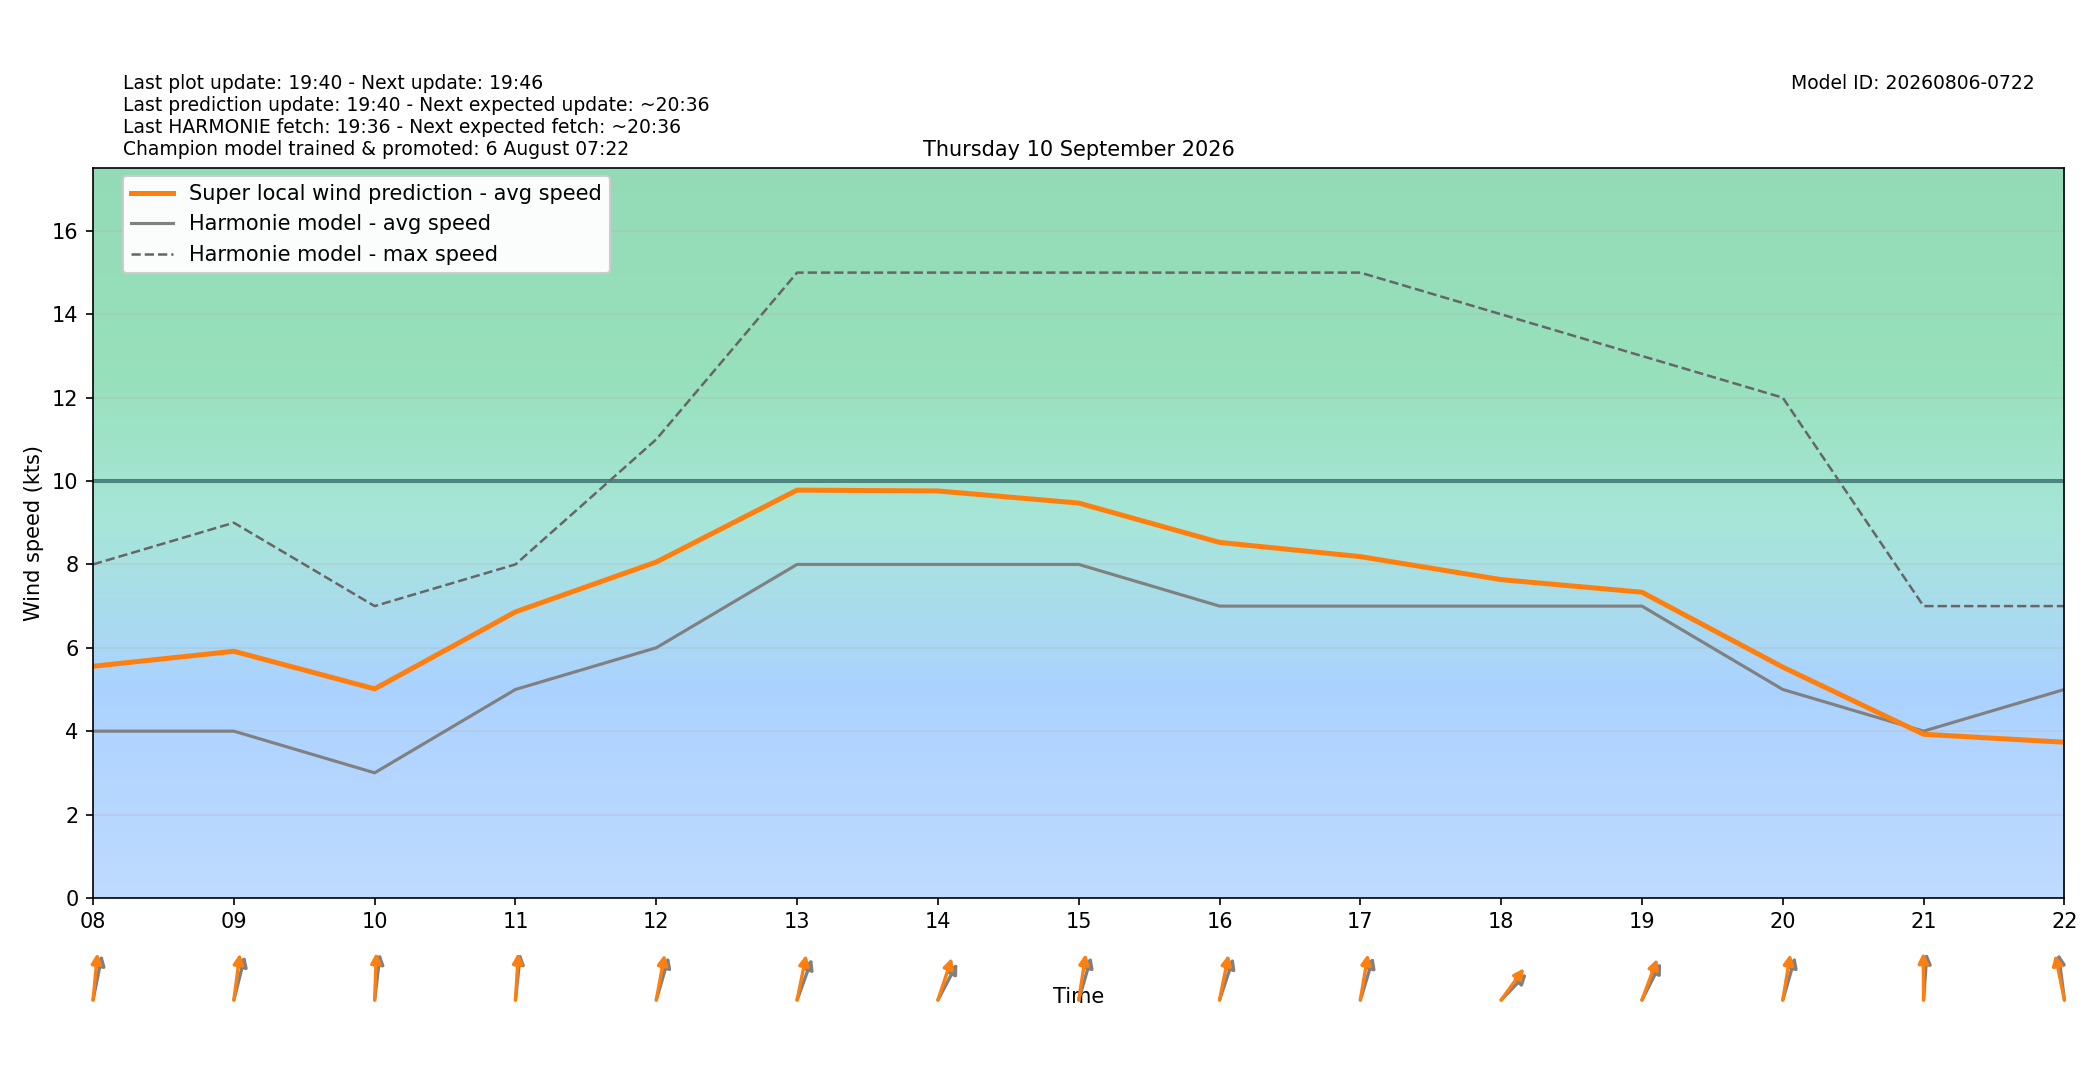

The table this chart was drawn from, first rows:
target_time_utc, target_time_local, hour_utc, hour_local, forecast_wind_speed, forecast_wind_min, forecast_wind_max, lstm_pred_wind_speed, delta_speed_lstm_minus_forecast, forecast_wind_dir_deg, lstm_pred_wind_dir_deg, delta_dir_lstm_minus_forecast
2026-09-09T22:00:00Z, 2026-09-10T00:00:00+0200, 22, 00, 6.0, 6.0, 10.0, 4.534, -1.466, 313.0, 308.1, -4.892
2026-09-09T23:00:00Z, 2026-09-10T01:00:00+0200, 23, 01, 5.0, 5.0, 10.0, 3.835, -1.165, 316.0, 311.1, -4.854
2026-09-10T00:00:00Z, 2026-09-10T02:00:00+0200, 00, 02, 3.0, 3.0, 7.0, 2.548, -0.4522, 295.0, 289, -5.98
2026-09-10T01:00:00Z, 2026-09-10T03:00:00+0200, 01, 03, 3.0, 3.0, 4.0, 2.511, -0.4887, 294.0, 287.7, -6.324
2026-09-10T02:00:00Z, 2026-09-10T04:00:00+0200, 02, 04, 2.0, 2.0, 4.0, 2.592, 0.5916, 245.0, 239.2, -5.835
2026-09-10T03:00:00Z, 2026-09-10T05:00:00+0200, 03, 05, 3.0, 3.0, 4.0, 3.363, 0.3634, 180.0, 173.1, -6.862
2026-09-10T04:00:00Z, 2026-09-10T06:00:00+0200, 04, 06, 3.0, 3.0, 6.0, 3.955, 0.9548, 187.0, 181.8, -5.218
2026-09-10T05:00:00Z, 2026-09-10T07:00:00+0200, 05, 07, 4.0, 4.0, 6.0, 4.903, 0.903, 187.0, 179.3, -7.656
2026-09-10T06:00:00Z, 2026-09-10T08:00:00+0200, 06, 08, 4.0, 4.0, 8.0, 5.556, 1.556, 197.0, 188.3, -8.74
2026-09-10T07:00:00Z, 2026-09-10T09:00:00+0200, 07, 09, 4.0, 4.0, 9.0, 5.916, 1.916, 201.0, 191.4, -9.631
2026-09-10T08:00:00Z, 2026-09-10T10:00:00+0200, 08, 10, 3.0, 3.0, 7.0, 5.014, 2.014, 190.0, 183.1, -6.884
2026-09-10T09:00:00Z, 2026-09-10T11:00:00+0200, 09, 11, 5.0, 5.0, 8.0, 6.861, 1.861, 189.0, 185.3, -3.655
2026-09-10T10:00:00Z, 2026-09-10T12:00:00+0200, 10, 12, 6.0, 6.0, 11.0, 8.057, 2.057, 204.0, 195.7, -8.278
2026-09-10T11:00:00Z, 2026-09-10T13:00:00+0200, 11, 13, 8.0, 8.0, 15.0, 9.782, 1.782, 209.0, 197.2, -11.75
2026-09-10T12:00:00Z, 2026-09-10T14:00:00+0200, 12, 14, 8.0, 8.0, 15.0, 9.762, 1.762, 219.0, 207.1, -11.95
2026-09-10T13:00:00Z, 2026-09-10T15:00:00+0200, 13, 15, 8.0, 8.0, 15.0, 9.472, 1.472, 204.0, 193.2, -10.77
2026-09-10T14:00:00Z, 2026-09-10T16:00:00+0200, 14, 16, 7.0, 7.0, 15.0, 8.528, 1.528, 207.0, 197, -9.952
2026-09-10T15:00:00Z, 2026-09-10T17:00:00+0200, 15, 17, 7.0, 7.0, 15.0, 8.187, 1.187, 205.0, 194.3, -10.66
2026-09-10T16:00:00Z, 2026-09-10T18:00:00+0200, 16, 18, 7.0, 7.0, 14.0, 7.635, 0.6346, 236.0, 227.9, -8.082
2026-09-10T17:00:00Z, 2026-09-10T19:00:00+0200, 17, 19, 7.0, 7.0, 13.0, 7.333, 0.3329, 218.0, 209.7, -8.307
2026-09-10T18:00:00Z, 2026-09-10T20:00:00+0200, 18, 20, 5.0, 5.0, 12.0, 5.536, 0.5364, 204.0, 194.3, -9.715
2026-09-10T19:00:00Z, 2026-09-10T21:00:00+0200, 19, 21, 4.0, 4.0, 7.0, 3.925, -0.075, 186.0, 179.4, -6.568
2026-09-10T20:00:00Z, 2026-09-10T22:00:00+0200, 20, 22, 5.0, 5.0, 7.0, 3.734, -1.266, 169.0, 162.8, -6.168
2026-09-10T21:00:00Z, 2026-09-10T23:00:00+0200, 21, 23, 4.0, 4.0, 7.0, 3.075, -0.9248, 162.0, 154.1, -7.929
